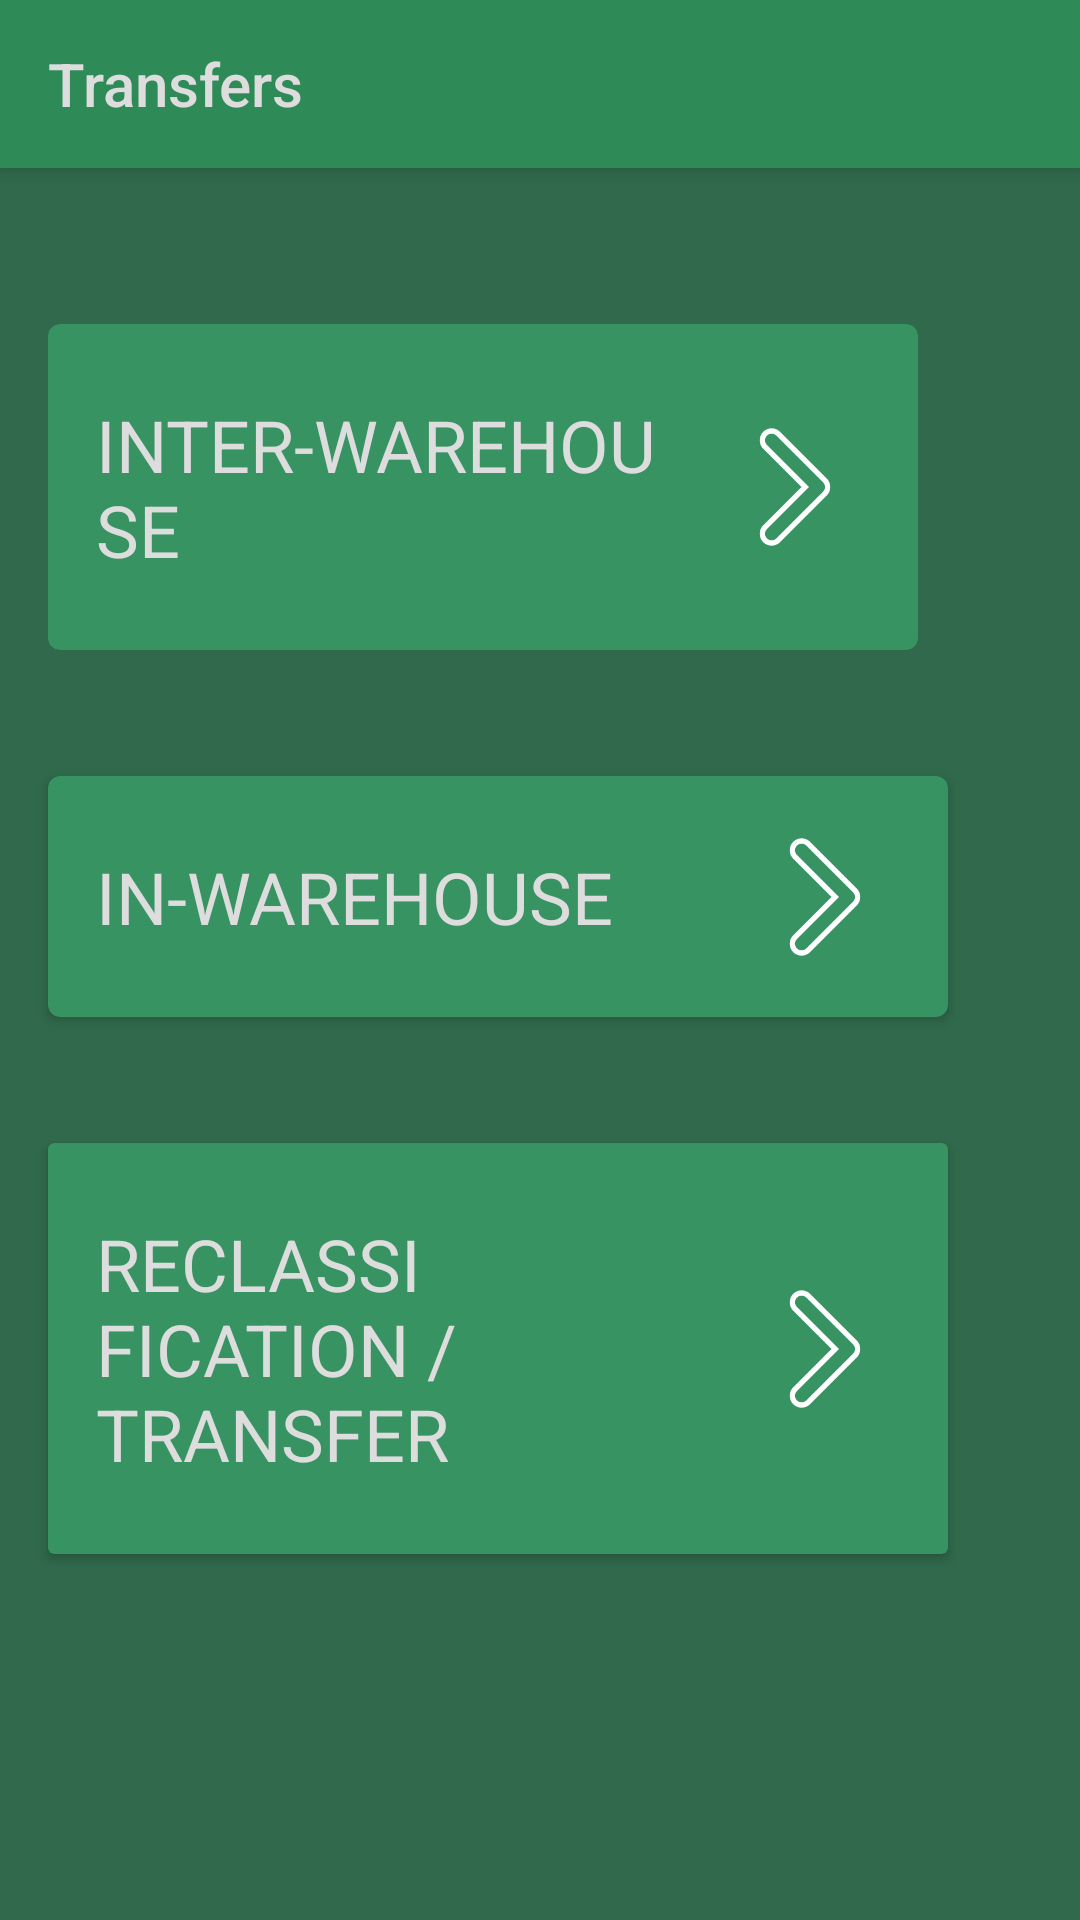

Write the Android layout XML for this screen, with the resource values it uses.
<!-- AndroidManifest.xml: application theme AppTheme -->
<!-- res/layout/transfers_landing_page.xml -->
<?xml version="1.0" encoding="utf-8"?>
<android.support.constraint.ConstraintLayout
    xmlns:android="http://schemas.android.com/apk/res/android"
    xmlns:app="http://schemas.android.com/apk/res-auto"
    android:layout_width="match_parent"
    android:layout_height="match_parent"
    android:background="@color/appBackground">

    <android.support.v7.widget.Toolbar
        android:id="@+id/toolbar"
        android:layout_width="0dp"
        android:layout_height="wrap_content"
        android:background="?attr/colorPrimary"
        android:minHeight="?attr/actionBarSize"
        android:theme="?attr/actionBarTheme"
        app:layout_constraintEnd_toEndOf="parent"
        app:layout_constraintStart_toStartOf="parent"
        app:layout_constraintTop_toTopOf="parent"
        android:elevation="4dp"
        app:title="Transfers"
        app:titleTextColor="@color/fontColor" />

    <ScrollView
        android:layout_width="match_parent"
        android:layout_height="0dp"
        android:orientation="vertical"
        app:layout_constraintBottom_toBottomOf="parent"
        app:layout_constraintEnd_toEndOf="parent"
        app:layout_constraintStart_toStartOf="parent"
        app:layout_constraintTop_toBottomOf="@+id/toolbar">

        <LinearLayout
            android:layout_width="match_parent"
            android:layout_height="match_parent"
            android:orientation="vertical">

            <android.support.v7.widget.CardView
                android:id="@+id/interWareHouseMovementCard"
                android:layout_width="wrap_content"
                android:layout_height="wrap_content"
                android:layout_marginStart="16dp"
                android:layout_marginLeft="16dp"
                android:layout_marginTop="52dp"
                android:layout_marginEnd="16dp"
                android:layout_marginRight="16dp"
                android:backgroundTint="@color/cardBackground"
                android:elevation="4dp"
                app:cardCornerRadius="4dp"
                app:layout_constraintEnd_toEndOf="parent"
                app:layout_constraintHorizontal_bias="0.5"
                app:layout_constraintStart_toStartOf="parent"
                app:layout_constraintTop_toBottomOf="@+id/inWarehouseMovement">

                <android.support.constraint.ConstraintLayout
                    android:layout_width="match_parent"
                    android:layout_height="match_parent">

                    <TextView
                        android:id="@+id/moveToFumigationTextView"
                        android:layout_width="200dp"
                        android:layout_height="wrap_content"
                        android:layout_marginStart="16dp"
                        android:layout_marginLeft="16dp"
                        android:layout_marginTop="24dp"
                        android:layout_marginBottom="24dp"
                        android:text="INTER-WAREHOUSE"
                        android:textColor="@color/fontColor"
                        android:textSize="24sp"
                        app:fontFamily="@font/basic"
                        app:layout_constraintBottom_toBottomOf="parent"
                        app:layout_constraintStart_toStartOf="parent"
                        app:layout_constraintTop_toTopOf="parent"
                        app:layout_constraintVertical_chainStyle="packed" />

                    <ImageView
                        android:id="@+id/moveToFumigationImageView"
                        android:layout_width="50dp"
                        android:layout_height="50dp"
                        android:layout_marginStart="8dp"
                        android:layout_marginLeft="8dp"
                        android:layout_marginEnd="16dp"
                        android:layout_marginRight="16dp"
                        app:layout_constraintBottom_toBottomOf="@+id/moveToFumigationTextView"
                        app:layout_constraintEnd_toEndOf="parent"
                        app:layout_constraintStart_toEndOf="@+id/moveToFumigationTextView"
                        app:layout_constraintTop_toTopOf="@+id/moveToFumigationTextView"
                        app:srcCompat="@drawable/right_arrow" />

                </android.support.constraint.ConstraintLayout>

            </android.support.v7.widget.CardView>

            <android.support.v7.widget.CardView
                android:id="@+id/inWarehouseMovement"
                android:layout_width="wrap_content"
                android:layout_height="wrap_content"
                android:layout_marginStart="16dp"
                android:layout_marginLeft="16dp"
                android:layout_marginTop="42dp"
                android:layout_marginEnd="16dp"
                android:layout_marginRight="16dp"
                android:backgroundTint="@color/cardBackground"
                android:elevation="4dp"
                app:cardCornerRadius="4dp"
                app:layout_constraintEnd_toEndOf="parent"
                app:layout_constraintHorizontal_bias="0.5"
                app:layout_constraintStart_toStartOf="parent"
                app:layout_constraintTop_toBottomOf="@+id/toolbar"
                app:layout_constraintVertical_chainStyle="packed">

                <android.support.constraint.ConstraintLayout
                    android:layout_width="match_parent"
                    android:layout_height="match_parent">

                    <TextView
                        android:id="@+id/dispatchTextView"
                        android:layout_width="210dp"
                        android:layout_height="wrap_content"
                        android:layout_marginStart="16dp"
                        android:layout_marginLeft="16dp"
                        android:layout_marginTop="24dp"
                        android:layout_marginEnd="8dp"
                        android:layout_marginRight="8dp"
                        android:layout_marginBottom="24dp"
                        android:text="IN-WAREHOUSE"
                        android:textColor="@color/fontColor"
                        android:textSize="24sp"
                        app:fontFamily="@font/basic"
                        app:layout_constraintBottom_toBottomOf="parent"
                        app:layout_constraintEnd_toStartOf="@+id/dispatchImageView"
                        app:layout_constraintStart_toStartOf="parent"
                        app:layout_constraintTop_toTopOf="parent"
                        app:layout_constraintVertical_chainStyle="packed" />

                    <ImageView
                        android:id="@+id/dispatchImageView"
                        android:layout_width="50dp"
                        android:layout_height="50dp"
                        android:layout_marginEnd="16dp"
                        android:layout_marginRight="16dp"
                        app:layout_constraintBottom_toBottomOf="@+id/dispatchTextView"
                        app:layout_constraintEnd_toEndOf="parent"
                        app:layout_constraintTop_toTopOf="@+id/dispatchTextView"
                        app:srcCompat="@drawable/right_arrow" />

                </android.support.constraint.ConstraintLayout>

            </android.support.v7.widget.CardView>

            <android.support.v7.widget.CardView
                android:id="@+id/gradeTransferCard"
                android:layout_width="wrap_content"
                android:layout_height="wrap_content"
                android:layout_marginStart="16dp"
                android:layout_marginLeft="16dp"
                android:layout_marginTop="42dp"
                android:layout_marginEnd="16dp"
                android:layout_marginRight="16dp"
                android:layout_marginBottom="16dp"
                android:backgroundTint="@color/cardBackground"
                android:elevation="4dp"
                app:layout_constraintEnd_toEndOf="parent"
                app:layout_constraintStart_toStartOf="parent"
                app:layout_constraintTop_toBottomOf="@+id/interWareHouseMovementCard">

                <android.support.constraint.ConstraintLayout
                    android:layout_width="match_parent"
                    android:layout_height="match_parent">

                    <TextView
                        android:id="@+id/gradeTransferTextView"
                        android:layout_width="210dp"
                        android:layout_height="wrap_content"
                        android:layout_marginStart="16dp"
                        android:layout_marginLeft="16dp"
                        android:layout_marginTop="24dp"
                        android:layout_marginBottom="24dp"
                        android:text="RECLASSIFICATION / TRANSFER"
                        android:textColor="@color/fontColor"
                        android:textSize="24sp"
                        app:fontFamily="@font/basic"
                        app:layout_constraintBottom_toBottomOf="parent"
                        app:layout_constraintStart_toStartOf="parent"
                        app:layout_constraintTop_toTopOf="parent"
                        app:layout_constraintVertical_chainStyle="packed" />

                    <ImageView
                        android:id="@+id/gradeTransferImageView"
                        android:layout_width="50dp"
                        android:layout_height="50dp"
                        android:layout_marginStart="8dp"
                        android:layout_marginLeft="8dp"
                        android:layout_marginEnd="16dp"
                        android:layout_marginRight="16dp"
                        app:layout_constraintBottom_toBottomOf="@+id/gradeTransferTextView"
                        app:layout_constraintEnd_toEndOf="parent"
                        app:layout_constraintStart_toEndOf="@+id/gradeTransferTextView"
                        app:layout_constraintTop_toTopOf="@+id/gradeTransferTextView"
                        app:srcCompat="@drawable/right_arrow" />

                </android.support.constraint.ConstraintLayout>

            </android.support.v7.widget.CardView>

        </LinearLayout>

    </ScrollView>

</android.support.constraint.ConstraintLayout>
<!-- resources referenced by this layout -->
<resources>
  <color name="appBackground">#30694b</color>
  <color name="cardBackground">#389363</color>
  <color name="fontColor">#dddddd</color>
  <!-- drawable right_arrow: png bitmap (drawable, 2002 bytes) -->
  <style name="AppTheme" parent="Theme.AppCompat.Light.NoActionBar">
          
          <item name="colorPrimary">@color/colorPrimary</item>
          <item name="colorPrimaryDark">@color/colorPrimaryDark</item>
          <item name="colorAccent">@color/colorAccent</item>
  
          <item name="actionMenuTextColor">@color/white</item>
          <item name="android:actionMenuTextColor">@color/whiteOpacity</item>
  
      </style>
  <color name="colorPrimary">#2E8B57</color>
  <color name="colorPrimaryDark">#00574B</color>
  <color name="colorAccent">#2E8B57</color>
  <color name="white">#ffffff</color>
  <color name="whiteOpacity">#99FFFFFF</color>
</resources>
